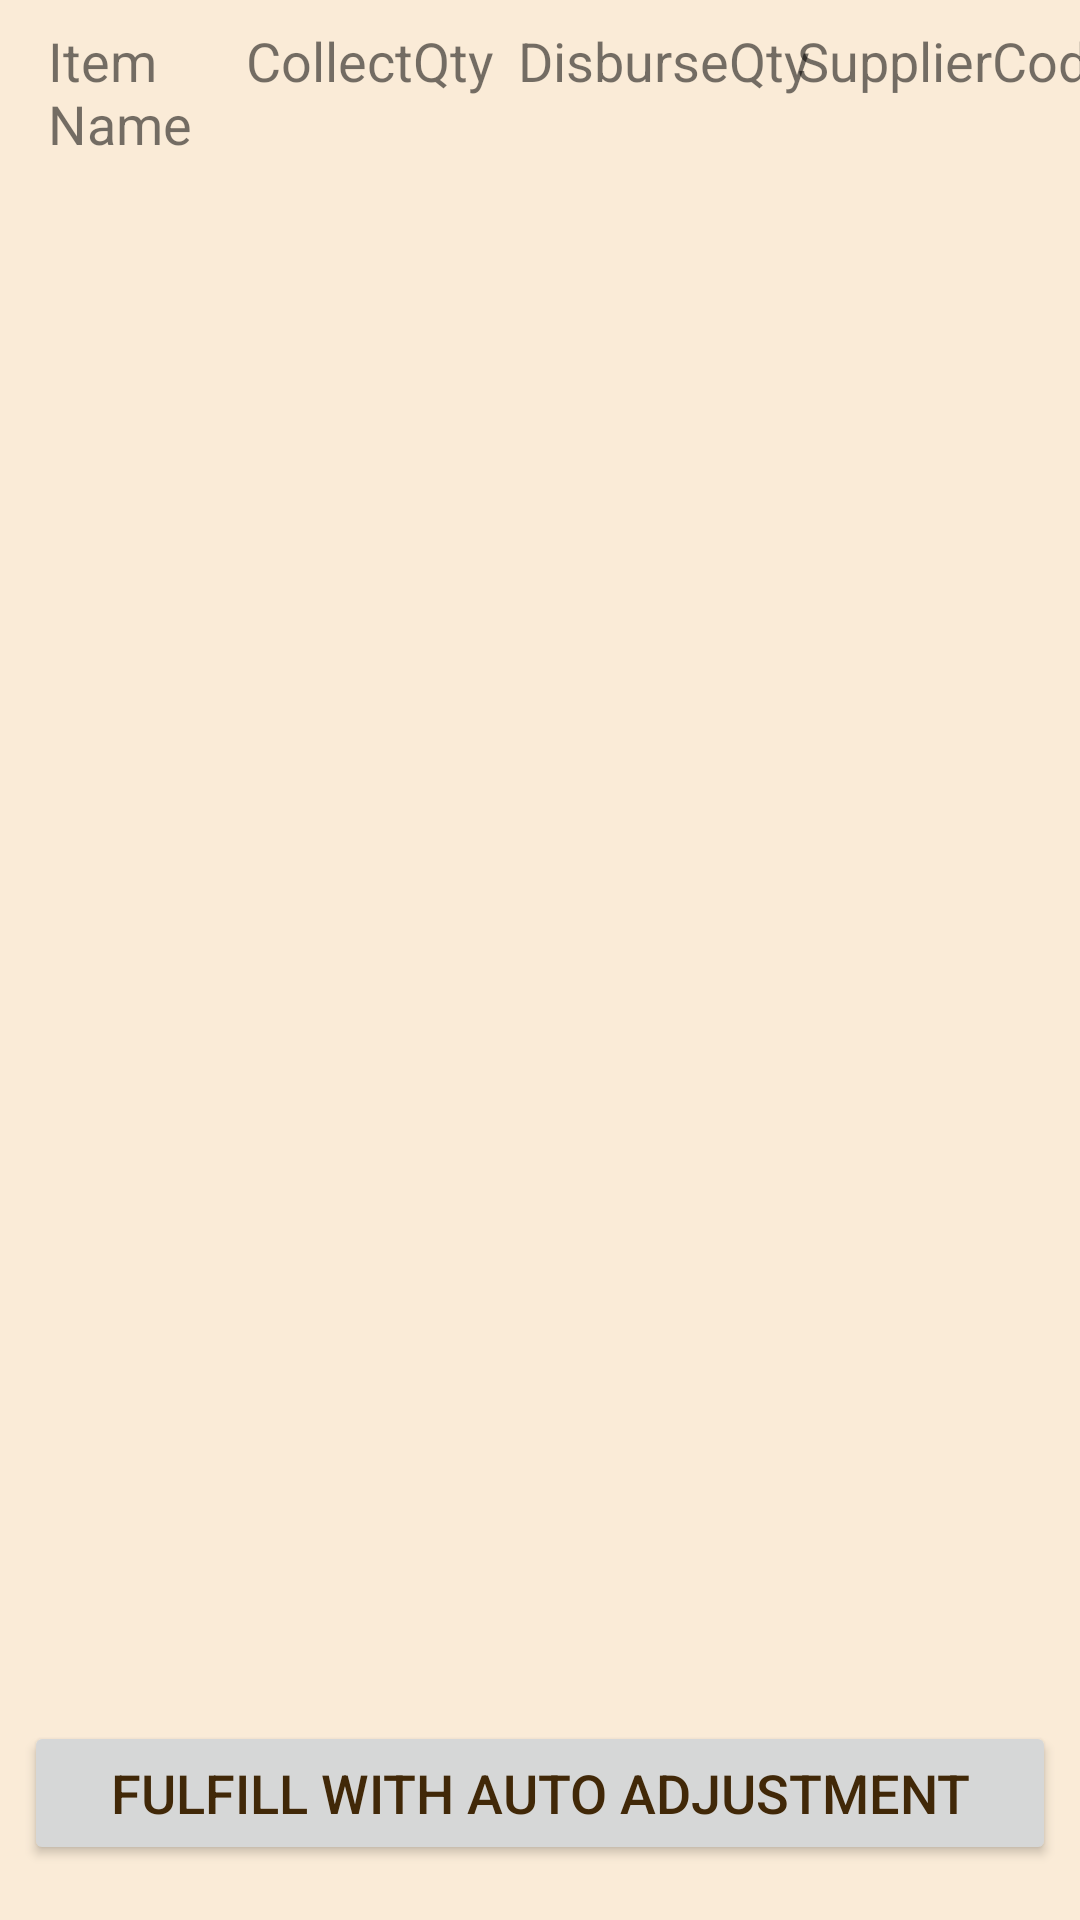

The Android layout XML behind this screen, and the referenced resources:
<!-- AndroidManifest.xml: application theme AppTheme -->
<!-- res/layout/activity_auto_adjustment_disbursement.xml -->
<?xml version="1.0" encoding="utf-8"?>
<android.support.constraint.ConstraintLayout xmlns:android="http://schemas.android.com/apk/res/android"
    xmlns:app="http://schemas.android.com/apk/res-auto"
    xmlns:tools="http://schemas.android.com/tools"
    android:layout_width="match_parent"
    android:layout_height="match_parent"
    tools:context=".store.StoreDisbursementList"
    android:textSize="18sp">


    <Button
        android:id="@+id/button2"
        android:layout_width="0dp"
        android:layout_height="48dp"
        android:layout_marginBottom="8dp"
        android:layout_marginEnd="8dp"
        android:layout_marginStart="8dp"
        android:layout_marginTop="8dp"
        android:onClick="click"
        android:text="Fulfill with Auto Adjustment"
        android:textSize="18sp"
        app:layout_constraintBottom_toBottomOf="parent"
        app:layout_constraintEnd_toEndOf="parent"
        app:layout_constraintStart_toStartOf="parent"
        app:layout_constraintTop_toTopOf="parent"
        app:layout_constraintVertical_bias="0.982" />

    <TextView
        android:id="@+id/textView5"
        android:layout_width="50dp"
        android:layout_height="48dp"
        android:layout_marginStart="16dp"
        android:layout_marginTop="8dp"
        android:text="Item Name"
        android:textSize="18sp"
        app:layout_constraintStart_toStartOf="parent"
        app:layout_constraintTop_toTopOf="parent" />

    <TextView
        android:id="@+id/textView6"
        android:layout_width="wrap_content"
        android:layout_height="48dp"
        android:layout_marginStart="16dp"
        android:layout_marginTop="8dp"
        android:text="CollectQty"
        android:textSize="18sp"
        app:layout_constraintStart_toEndOf="@+id/textView5"
        app:layout_constraintTop_toTopOf="parent" />

    <TextView
        android:id="@+id/textView7"
        android:layout_width="wrap_content"
        android:layout_height="48dp"
        android:layout_marginStart="8dp"
        android:layout_marginTop="8dp"
        android:text="DisburseQty"
        android:textSize="18sp"
        app:layout_constraintStart_toEndOf="@+id/textView6"
        app:layout_constraintTop_toTopOf="parent" />

    <TextView
        android:id="@+id/textView8"
        android:layout_width="wrap_content"
        android:layout_height="48dp"
        android:layout_marginStart="8dp"
        android:layout_marginTop="8dp"
        android:text="SupplierCode"
        android:textSize="18sp"
        app:layout_constraintEnd_toEndOf="parent"
        app:layout_constraintStart_toEndOf="@+id/textView7"
        app:layout_constraintTop_toTopOf="parent" />

    <ListView
        android:id="@+id/listView2"
        android:layout_width="388dp"
        android:layout_height="375dp"
        android:layout_marginBottom="16dp"
        android:textSize="18sp"
        app:layout_constraintBottom_toTopOf="@+id/button2"
        app:layout_constraintEnd_toEndOf="parent"
        app:layout_constraintHorizontal_bias="0.0"
        app:layout_constraintStart_toStartOf="parent" />


</android.support.constraint.ConstraintLayout>
<!-- resources referenced by this layout -->
<resources>
  <style name="AppTheme" parent="android:Theme.Material.Light.DarkActionBar">
          
          <item name="android:colorPrimary">@color/colorPrimary</item>
          <item name="android:windowBackground">@color/windowBackground</item>
          <item name="android:navigationBarColor">@color/navigationBarColor</item>
          <item name="android:textColorPrimary">@color/textColorPrimary</item>
          <item name="android:colorAccent">@color/colorAccent</item>
      </style>
  <color name="colorPrimary">#f7e0c0</color>
  <color name="windowBackground">#faebd7</color>
  <color name="navigationBarColor">#f7e0c0</color>
  <color name="textColorPrimary">#412808</color>
  <color name="colorAccent">#f2c993</color>
</resources>
